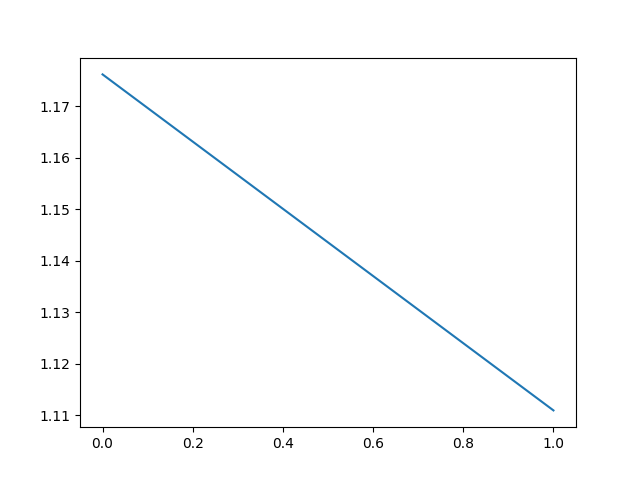

Data behind this chart, as committed beside it:
, 0
0, 1.176
1, 1.111
